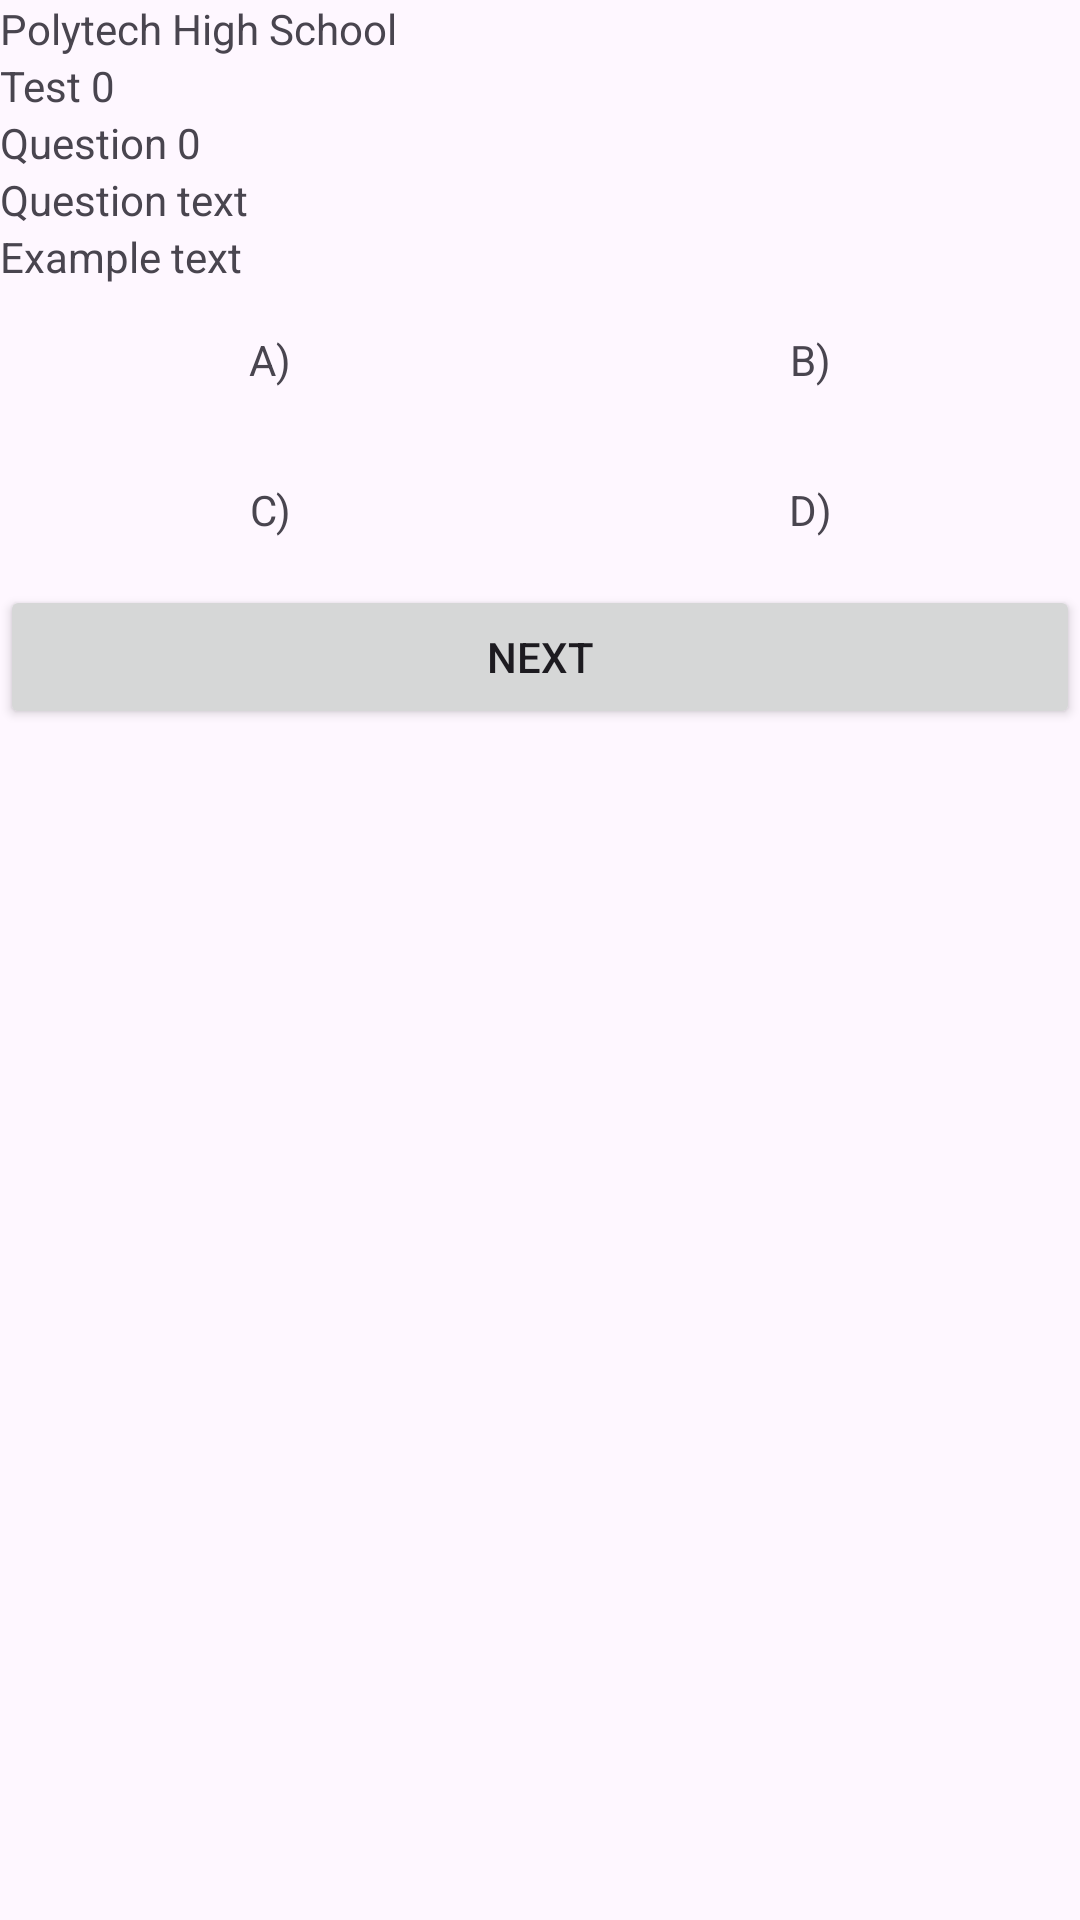

Write the Android layout XML for this screen, with the resource values it uses.
<!-- AndroidManifest.xml: application theme Theme.Mathub -->
<!-- res/layout/activity_polytech_tests.xml -->
<?xml version="1.0" encoding="utf-8"?>
<LinearLayout xmlns:android="http://schemas.android.com/apk/res/android"
    xmlns:app="http://schemas.android.com/apk/res-auto"
    xmlns:tools="http://schemas.android.com/tools"
    android:layout_width="match_parent"
    android:layout_height="match_parent"
    tools:context=".PolytechTests"
    android:orientation="vertical">

    <TextView
        android:layout_width="match_parent"
        android:layout_height="wrap_content"
        android:text="Polytech High School"/>

    <TextView
        android:id="@+id/test_num"
        android:layout_width="match_parent"
        android:layout_height="wrap_content"
        android:text="Test 0"/>

    <TextView
        android:id="@+id/question_num"
        android:layout_width="match_parent"
        android:layout_height="wrap_content"
        android:text="Question 0"/>

    <TextView
        android:id="@+id/question_text"
        android:layout_width="match_parent"
        android:layout_height="wrap_content"
        android:text="Question text"/>

    <TextView
        android:id="@+id/example_text"
        android:layout_width="match_parent"
        android:layout_height="wrap_content"
        android:text="Example text"/>

    <androidx.constraintlayout.widget.ConstraintLayout
        android:layout_width="match_parent"
        android:layout_height="wrap_content">

        <TextView
            android:id="@+id/variant_a"
            android:layout_width="0dp"
            android:layout_height="50dp"
            android:gravity="center"
            android:text="A)"
            app:layout_constraintTop_toTopOf="parent"
            app:layout_constraintBottom_toBottomOf="parent"
            app:layout_constraintStart_toStartOf="parent"
            app:layout_constraintEnd_toStartOf="@id/variant_b"
            />

        <TextView
            android:id="@+id/variant_b"
            android:layout_width="0dp"
            android:layout_height="50dp"
            android:gravity="center"
            android:text="B)"
            app:layout_constraintTop_toTopOf="parent"
            app:layout_constraintBottom_toBottomOf="parent"
            app:layout_constraintStart_toEndOf="@id/variant_a"
            app:layout_constraintEnd_toEndOf="parent"/>

    </androidx.constraintlayout.widget.ConstraintLayout>


    <androidx.constraintlayout.widget.ConstraintLayout
        android:layout_width="match_parent"
        android:layout_height="wrap_content">

        <TextView
            android:id="@+id/variant_c"
            android:layout_width="0dp"
            android:layout_height="50dp"
            android:gravity="center"
            android:text="C)"
            app:layout_constraintTop_toTopOf="parent"
            app:layout_constraintBottom_toBottomOf="parent"
            app:layout_constraintStart_toStartOf="parent"
            app:layout_constraintEnd_toStartOf="@id/variant_d"
            />

        <TextView
            android:id="@+id/variant_d"
            android:layout_width="0dp"
            android:layout_height="50dp"
            android:gravity="center"
            android:text="D)"
            app:layout_constraintTop_toTopOf="parent"
            app:layout_constraintBottom_toBottomOf="parent"
            app:layout_constraintStart_toEndOf="@id/variant_c"
            app:layout_constraintEnd_toEndOf="parent"/>


    </androidx.constraintlayout.widget.ConstraintLayout>


    <Button
        android:id="@+id/button_next"
        android:layout_width="match_parent"
        android:layout_height="wrap_content"
        android:text="Next"/>




</LinearLayout>
<!-- resources referenced by this layout -->
<resources>
  <style name="Theme.Mathub" parent="Base.Theme.Mathub" />
  <style name="Base.Theme.Mathub" parent="Theme.Material3.DayNight.NoActionBar">
          
          
      </style>
</resources>
